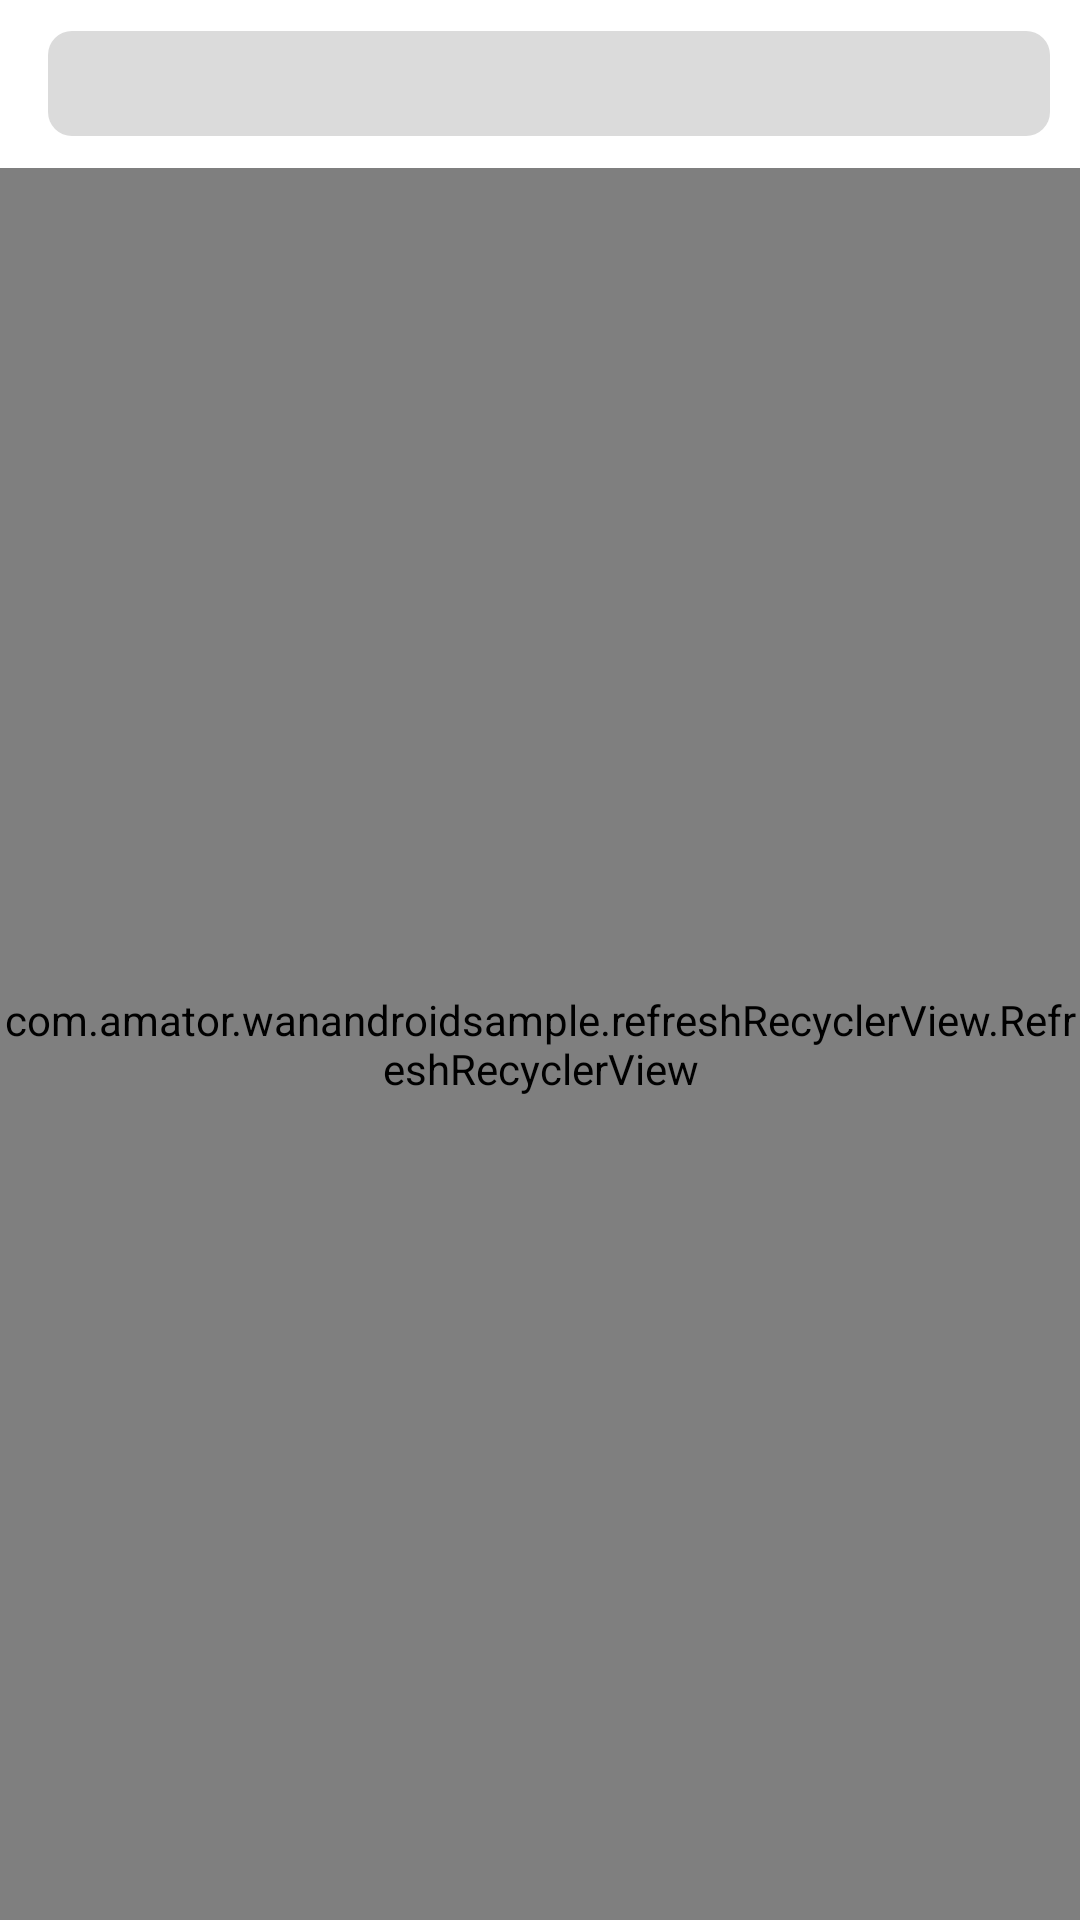

Here is an Android app screen rendered from its layout file. Give the layout XML and the strings, colors and styles it references.
<!-- AndroidManifest.xml: application theme AppTheme -->
<!-- res/layout/fragment_homepage.xml -->
<?xml version="1.0" encoding="utf-8"?>
<LinearLayout
    xmlns:android="http://schemas.android.com/apk/res/android"
    xmlns:app="http://schemas.android.com/apk/res-auto"
    android:layout_width="match_parent"
    android:layout_height="match_parent"
    android:orientation="vertical">

    <android.support.v7.widget.Toolbar
        android:id="@+id/toolbar_homepage"
        android:layout_width="match_parent"
        android:layout_height="?attr/actionBarSize"
        android:layout_alignParentBottom="true"
        android:background="@color/white"
        app:contentInsetEnd="10dp"
        app:contentInsetRight="10dp">

        <TextView
            android:id="@+id/txt_searchbar"
            android:layout_width="match_parent"
            android:layout_height="35dp"
            android:background="@drawable/search_backgroud_selector"/>


    </android.support.v7.widget.Toolbar>


    <com.amator.wanandroidsample.refreshRecyclerView.RefreshRecyclerView
        android:id="@+id/recycler_homepage"
        android:layout_width="match_parent"
        android:layout_height="match_parent"
        app:refresh_enable="true"
        app:show_no_more_enable="true"></com.amator.wanandroidsample.refreshRecyclerView.RefreshRecyclerView>

</LinearLayout>
<!-- resources referenced by this layout -->
<resources>
  <color name="white">#FFFF</color>
  <!-- drawable search_backgroud_selector (drawable) -->
  <?xml version="1.0" encoding="utf-8"?>
  <selector xmlns:android="http://schemas.android.com/apk/res/android">
  
  
      <item android:drawable="@drawable/search_background_selected" android:state_selected="true"/>
      <item android:drawable="@drawable/search_background_selected" android:state_pressed="true"/>
      <item android:drawable="@drawable/search_background_normal"/>
  
  
  </selector>
  <style name="AppTheme" parent="Theme.AppCompat.Light.NoActionBar">
          
          <item name="colorPrimary">@color/colorPrimary</item>
          <item name="colorPrimaryDark">@color/colorPrimaryDark</item>
          <item name="colorAccent">@color/colorAccent</item>
          <item name="android:windowAnimationStyle">@style/FadeAnimationStyle</item>
      </style>
  <!-- drawable search_background_selected (drawable) -->
  <?xml version="1.0" encoding="utf-8"?>
  <shape xmlns:android="http://schemas.android.com/apk/res/android">
  
      <corners android:radius="8dp"/>
      <solid android:color="#e6e6e6"/>
  
  </shape>
  <!-- drawable search_background_normal (drawable) -->
  <?xml version="1.0" encoding="utf-8"?>
  <shape xmlns:android="http://schemas.android.com/apk/res/android">
  
      <corners android:radius="8dp"/>
      <solid android:color="#dbdbdb"/>
  
  </shape>
  <color name="colorPrimary">#3F51B5</color>
  <color name="colorPrimaryDark">#303F9F</color>
  <color name="colorAccent">#FF4081</color>
  <style name="FadeAnimationStyle" parent="@android:style/Animation.Activity">
          <item name="android:activityOpenEnterAnimation">@anim/open_enter</item>
          <item name="android:activityOpenExitAnimation">@anim/open_exit</item>
          <item name="android:activityCloseEnterAnimation">@anim/close_enter</item>
          <item name="android:activityCloseExitAnimation">@anim/close_exit</item>
      </style>
</resources>
